Run: headless pygame with SDL's dummy video driver; simulated clock (each Clock.tick advances the game by its frame time, no real sleeping); random seed 0; keys injected as events and as key.get_pressed() state; no mouse input.
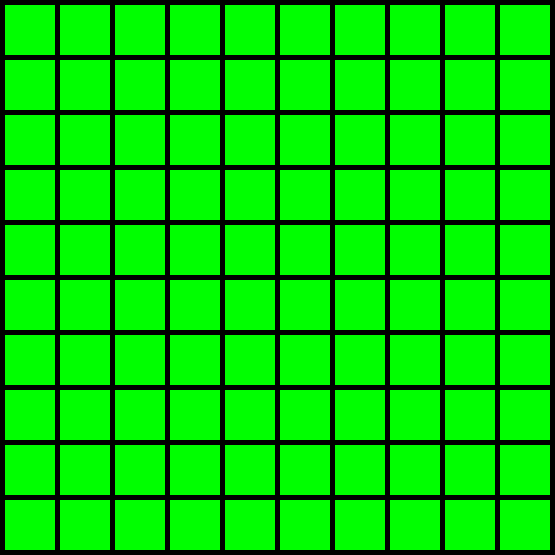
Frame 1 of 4 · flips 1–60 · no input
Frame 2 of 4 · flips 61–180 · tapped SPACE, RETURN · held RIGHT (→), D · screen unchanged from frame 1, image omitted
Frame 3 of 4 · flips 181–300 · held DOWN (↓), S · screen unchanged from frame 2, image omitted
Frame 4 of 4 · flips 301–420 · held LEFT (←), A, UP (↑), W · screen unchanged from frame 3, image omitted

The pygame program that drew these frames:

#!/usr/bin/python

import pygame

TITLE = 'Grid Area!'

# TODO: put this in constants file eventually
# Define colors
BLACK = (  0,  0,  0)
WHITE = (255,255,255)

BLUE  = (  0,  0,255)
GREEN = (  0,255,  0)
RED   = (255,  0,  0)

# Grid constants
WIDTH = 50
HEIGHT = 50
MARGIN = 5

ROWS    = 10
COLUMNS = 10

def pixels( count, length, distance ):
    return length*count + distance*(count+1)

def main():
    # Initialize screen
    size = (pixels(ROWS, HEIGHT, MARGIN), pixels(COLUMNS, WIDTH, MARGIN))
    pygame.init()
    screen = pygame.display.set_mode(size)
    pygame.display.set_caption(TITLE)

    # Initialize clock
    clock = pygame.time.Clock()

    # Blank screen set to black
    #background = pygame.Surface(screen.get_size())
    #background = background.convert()
    #background.fill(BLACK)

    # Blit everything to the screen
    #screen.blit(background, (0, 0))
    screen.fill(BLACK)
    pygame.display.flip()

    while True:
        for event in pygame.event.get():
            if event.type == pygame.QUIT:
                return

        # Reinitialize screen 
        #screen.blit(background, (0,0))
        screen.fill(BLACK)

        # Draw grid
        x = MARGIN
        y = MARGIN
        for row in range(ROWS):
            for column in range(COLUMNS):
                pygame.draw.rect( screen, GREEN, (x, y, WIDTH, HEIGHT) )
                x += WIDTH + MARGIN
            y += HEIGHT + MARGIN
            x = MARGIN

        pygame.display.flip()

if __name__ == '__main__':
    main()
